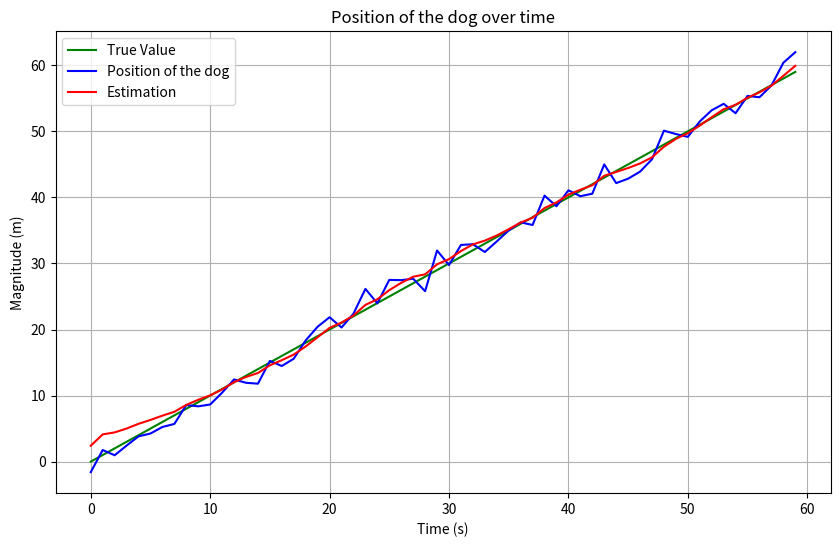

Generate this figure with matplotlib:
import numpy as np
import matplotlib.pyplot as plt

def find_truevalue_line(m):
    l = []
    for i in range(time_period):
        l.append(initial_position+m*i)
    return l


# Set the parameters
initial_position = 0
velocity = 1  # m/s
mean = 0
variance = 2  # m^2/s^2
time_period = 60  # seconds

# Create a time array from 0 to time_period with a step of 1 second
time = np.arange(time_period)

# Generate the process noise
noise = np.random.normal(mean, np.sqrt(variance), time_period)

# Calculate the position of the dog at each point in time
position = initial_position + velocity * time + noise

# Initializing parameters
initial_position_guess = 5
initial_variance_guess = 10000
q = 0.10
r = 2

#prediction of next state
prediction_position_next_timestamp = initial_position_guess
prediction_variance_next_timestamp = initial_variance_guess + q

save_estimates = []
save_predictions = [prediction_position_next_timestamp]


for i in position:
    #estimation of current state
    kalman_gain = prediction_variance_next_timestamp/(prediction_variance_next_timestamp + r)
    prediction_position_current_position = prediction_position_next_timestamp + kalman_gain * (i - prediction_position_next_timestamp)
    prediction_variance_current_timestamp = (1 - kalman_gain) * prediction_variance_next_timestamp
    save_estimates.append(prediction_position_current_position+4)

    # prediction of next state
    prediction_position_next_timestamp = prediction_position_current_position
    prediction_variance_next_timestamp = prediction_variance_current_timestamp + q
    save_predictions.append(prediction_position_next_timestamp)

save_predictions.pop()

Y = find_truevalue_line(1)

# Plot the position over time
plt.figure(figsize=(10, 6))
plt.plot(time,Y,color='g',label='True Value')
plt.plot(time, position,color='b' ,label='Position of the dog')
plt.plot(time,save_estimates,color='r',label='Estimation')
#plt.plot(time,save_predictions,color='c',label='Predictions')
plt.xlabel('Time (s)')
plt.ylabel('Magnitude (m)')
plt.title('Position of the dog over time')
plt.legend()
plt.grid(True)
plt.show()





